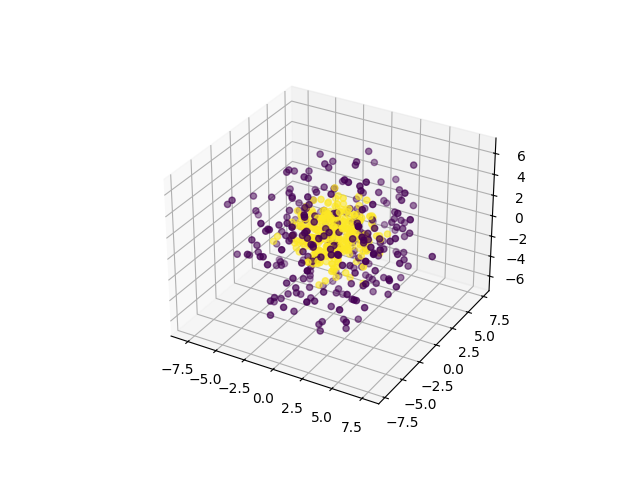

The table this chart was drawn from, first rows:
0, 1, 2, 3, 4, 5, 6, 7, 8, 9, class
2.655, 0.4598, 0.6934, -3.048, 6.496, 0.9412, 0.2072, 4.979, -3.699, -0.5208, 0
-0.4837, -1.522, -4.946, -0.3389, 5.124, 0.4898, -3.524, 0.1147, 4.062, 2.035, 0
-1.702, -2.511, -4.239, 2.564, -2.627, -0.5224, 3.483, 5.565, -1.4, -1.29, 0
0.4913, 1.816, 4.89, 4.889, -4.233, -0.879, -1.968, 2.633, 1.265, -3.97, 0
-3.722, -2.225, -1.09, 6.626, -2.001, -1.283, 0.2243, 3.038, -1.95, -1.215, 0
2.382, 1.355, 2.828, -7.073, -1.487, -1.436, 0.4457, -0.5224, -3.391, 0.5217, 0
-2.506, 3.426, -2.823, 3.476, 0.1166, 5.119, 0.6242, -3.583, 2.878, 0.8698, 0
-0.5434, 5.82, -2.34, 3.185, -2.353, -2.436, 2.232, -4.046, 1.619, 1.155, 0
-0.9406, 3.12, -0.8631, 0.9186, -5.861, -0.04188, -2.923, -1.521, 0.9604, -5.829, 0
-1.294, -1.026, 1.054, 1.774, -4.833, 2.679, -3.966, -2.96, -5.32, 0.4167, 0
-0.6224, 4.734, -0.5973, 5.911, -0.2109, 3.87, -1.125, -0.05398, 3.438, 0.2073, 0
-1.671, -4.959, 1.219, 6.823, 2.956, 1.435, -0.7783, 0.08734, -1.023, 0.8012, 0
0.04774, -2.004, -3.697, -3.083, -2.744, -1.127, 1.78, 5.371, -3.313, 2.147, 0
-2.261, 1.022, 0.6424, 4.891, -3.559, -3.104, 1.784, 3.034, 5.307, -0.6897, 0
1.385, 2.107, 0.9226, -1.681, -4.655, -1.975, 6.333, 4.186, -0.434, 1.489, 0
-1.691, 3.8, 0.3432, -1.602, -3.905, 2.094, -2.165, -2.133, -3.922, -4.218, 0
-6.59, 0.2634, 3.11, 2.868, -0.6139, 0.3346, -4.702, -0.8189, -2.253, -0.7246, 0
-0.3322, -5.598, -0.8696, 1.877, -0.7843, 4.384, -5.014, -2.251, -0.09333, -0.02703, 0
0.9713, -2.765, 4.293, 6.538, -0.6293, 2.729, 2.32, 2.285, -3.032, 0.8871, 0
-0.2025, -0.9626, 5.187, 2.064, 4.053, 2.501, 1.334, -4.74, 1.483, 2.373, 0
0.1885, 3.373, 0.8343, 5.961, -6.498, -0.123, -1.393, 0.1098, 2.495, 0.06756, 0
-0.2481, 3.098, 1.29, -5.257, -1.812, -3.638, -1.437, -2.436, 3.844, 4.422, 0
3.645, -3.848, 5.29, 1.485, 0.1521, -0.7703, -4.425, -1.744, 0.424, 3.572, 0
1.264, 3.202, 0.4737, 1.32, 5.523, -0.2055, -0.8531, -3.276, 1.864, -6.283, 0
4.594, -0.9461, -1.628, -4.051, -1.576, 3.187, -0.8849, 5.109, 0.5544, 3.611, 0
5.759, 1.855, -2.701, -1.852, 0.3256, 4.265, 2.702, -2.734, 3.669, -1.134, 0
1.369, 3.278, -0.6541, 2.48, 0.7753, 5.612, -0.2884, -4.179, 4.115, 1.013, 0
-2.528, 1.908, -3.421, 4.826, 1.186, -1.035, 3.84, 5.181, 1.496, -1.34, 0
-4.927, 2.195, -3.064, -2.68, -0.9424, -2.778, -0.543, 4.564, -4.622, -1.603, 0
-6.812, -0.2162, -2.013, -0.6257, 1.93, 0.5607, 3.895, 0.2209, -3.957, 2.376, 0
-5.654, -1.429, -0.04346, -2.201, 1.274, 0.07859, -3.187, -1.374, 2.105, -6.027, 0
1.275, 1.661, -1.572, 0.08746, 2.277, -2.126, -4.461, 1.81, 6.022, -2.24, 0
-0.9469, -1.182, -1.336, 1.649, 5.796, 1.173, -5.673, 0.6542, -3.866, 1.619, 0
-2.826, 0.4757, 5.4, -1.302, 2.316, -2.173, 3.809, -2.008, -0.05369, -3.884, 0
-3.868, -4.124, 4.025, -0.5006, -4.548, -0.0625, -1.556, -1.09, -1.798, 4.573, 0
1.679, -2.503, -3.207, 0.6291, -1.405, -1.307, 3.646, -0.1533, 5.265, 5.281, 0
1.597, 0.7801, 0.2675, -4.597, -2.335, -1.151, -5.476, -0.01524, 4.546, 0.1959, 0
3.582, 5.564, -2.677, 1.717, 1.675, 1.185, -1.632, -0.4579, -2.48, -4.493, 0
3.171, 1.708, 2.542, -0.2932, -3.763, 3.554, -2.367, 2.748, 1.19, -5.099, 0
-6.09, -3.083, 4.933, 0.1461, -1.546, -1.058, 0.1404, 0.3135, 2.242, -2.858, 0
3.59, -5.634, -3.975, 1.169, -0.7102, -0.7027, -0.299, -1.889, -3.353, -4.039, 0
-0.8296, -1.412, -1.093, -1.872, -7.816, -1.309, 2.642, 0.8727, 2.947, -1.108, 0
-2.221, 0.3585, -0.6818, -0.9095, -3.88, 3.634, -3.032, -3.333, -4.595, 2.995, 0
-0.6224, 0.9965, 3.849, 1.439, 0.9088, 4.325, -0.02787, -5.476, 3.295, -1.89, 0
-3.675, -1.176, -3.755, 1.901, -4.272, -0.5173, -1.826, 4.262, 2.692, -4.132, 0
1.938, -5.609, -0.4713, -0.8382, 2.558, 5.542, 0.4773, -3.382, -0.7291, 1.981, 0
5.206, 1.474, -2.618, -4.12, 0.7953, -0.7222, 0.6383, -3.901, -1.805, -2.887, 0
4.67, -2.294, -4.544, -2.494, -1.138, -4.23, -1.773, 3.166, 3.489, 0.8043, 0
2.603, 2.645, 2.886, 1.476, -0.3426, 4.64, -0.4126, 5.085, 1.585, 4.909, 0
-1.968, 0.9639, -1.475, -4.464, -0.4483, 0.8063, -0.1306, 3.737, 5.253, 5.113, 0
0.5285, -6.478, -4.351, -2.088, 1.125, 0.5445, 1.713, 0.5627, -1.257, 5.034, 0
2.184, -0.3015, -2.72, -3.471, 4.355, -5.097, 0.5184, -3.979, 1.524, 0.4874, 0
3.343, 2.432, 2.482, 1.586, -0.3547, 1.564, 4.247, 0.7627, -3.302, -6.151, 0
4.322, 1.877, -1.592, 1.883, 2.401, -0.6201, 0.6517, -6.491, -3.148, -1.824, 0
3.247, 1.203, -2.072, -4.563, 4.344, 1.875, 1.834, 3.675, -1.859, -2.294, 0
1.83, -2.945, -2.028, -2.448, 4.152, 2.779, -0.6406, -1.931, -5.64, -3.298, 0
-5.272, 3.895, 1.435, -2.782, -2.491, 4.232, -2.221, 1.488, 2.428, -0.8781, 0
1.323, -3.601, -0.7125, 1.59, -3.147, 1.117, -5.431, -0.593, -4.703, 3.573, 0
-4.675, 0.7231, 1.622, -0.1704, -0.08617, 3.032, 4.323, -5.921, -1.398, 1.541, 0
-2.772, -1.013, 4.868, 1.288, 2.687, -2.17, -3.871, 5.803, -0.5931, 0.6414, 0
... 490 more rows
